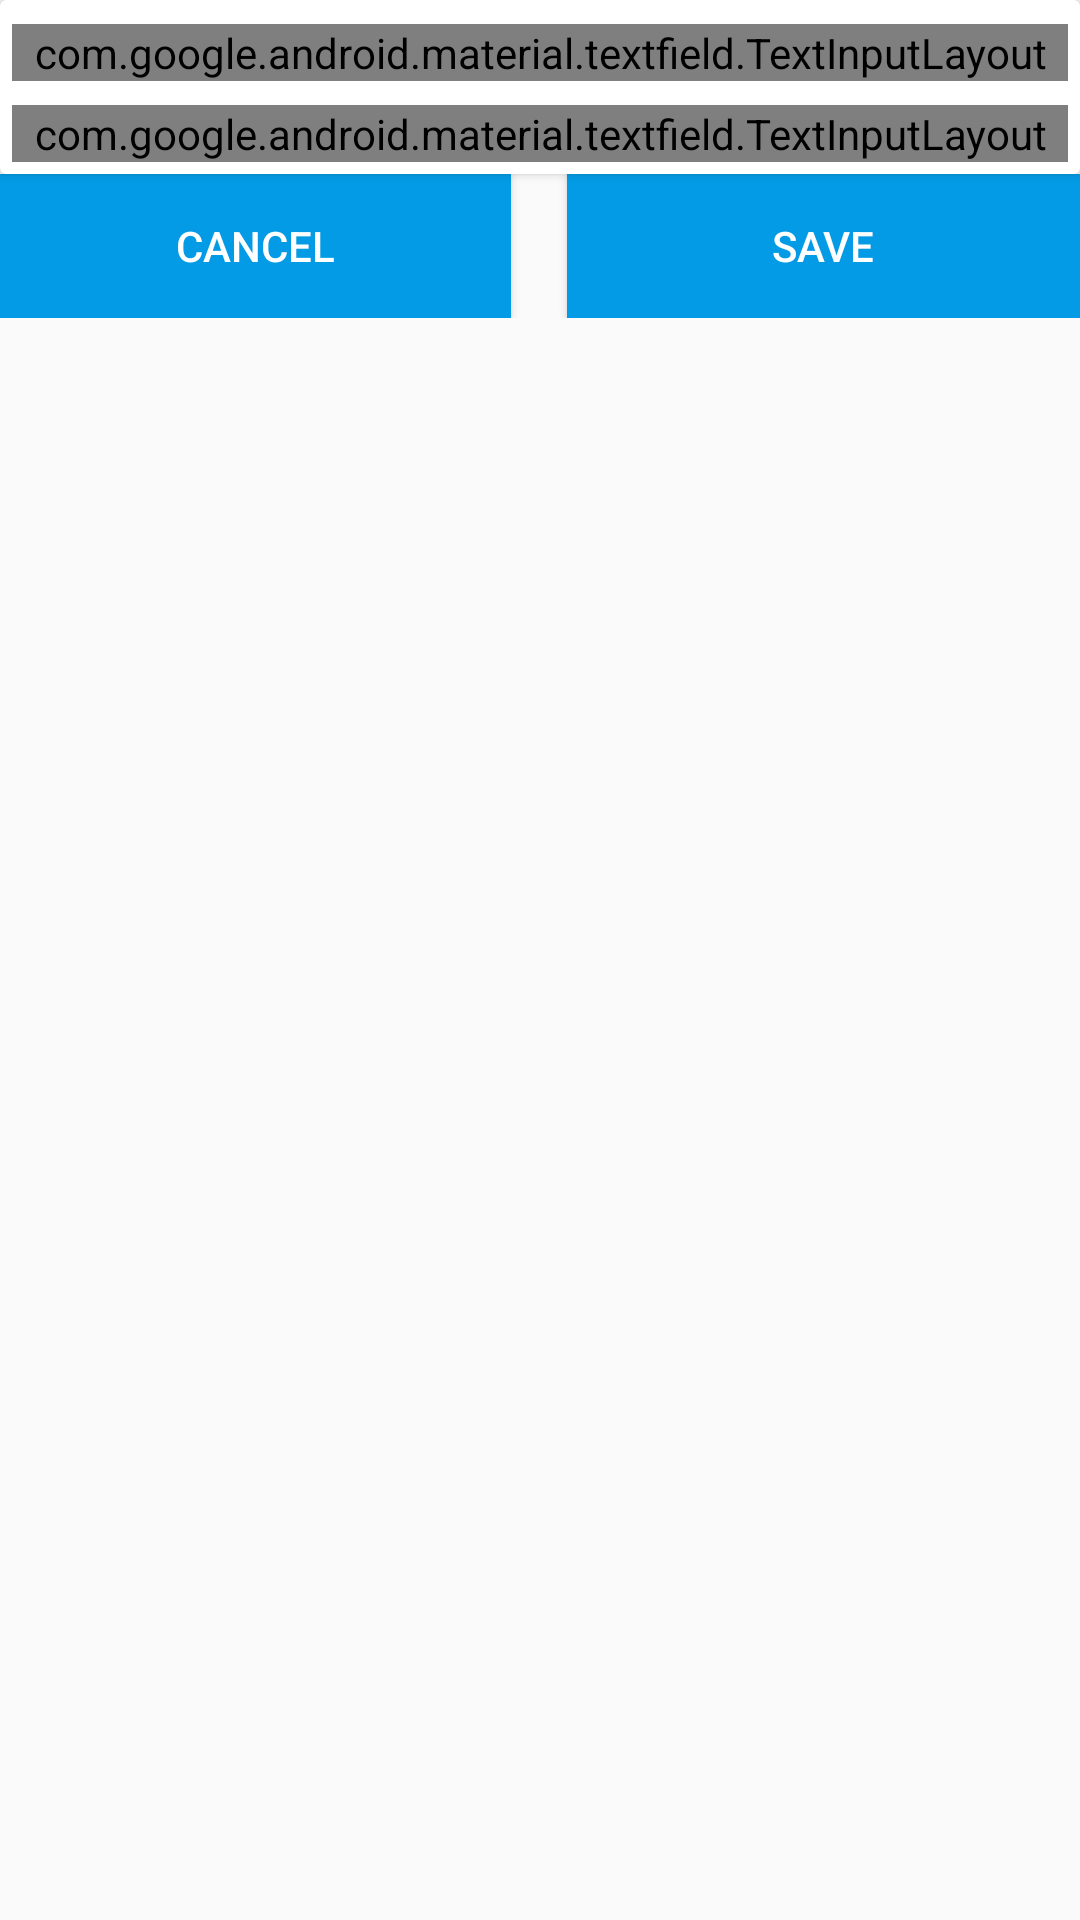

Here is an Android app screen rendered from its layout file. Give the layout XML and the strings, colors and styles it references.
<!-- AndroidManifest.xml: application theme AppTheme -->
<!-- res/layout/dialog_edit.xml -->
<?xml version="1.0" encoding="utf-8"?>
<androidx.coordinatorlayout.widget.CoordinatorLayout xmlns:android="http://schemas.android.com/apk/res/android"
    xmlns:app="http://schemas.android.com/apk/res-auto"
    xmlns:tools="http://schemas.android.com/tools"
    android:layout_gravity="center"
    android:layout_width="match_parent"
    android:layout_height="match_parent">


    <androidx.core.widget.NestedScrollView
        android:layout_width="match_parent"
        android:layout_height="match_parent"
        app:layout_behavior="@string/appbar_scrolling_view_behavior">

        <LinearLayout
            android:layout_width="match_parent"
            android:layout_height="match_parent"
            android:orientation="vertical">

            <androidx.cardview.widget.CardView
                android:layout_width="match_parent"
                android:layout_height="match_parent">

                <LinearLayout
                    android:layout_width="match_parent"
                    android:layout_height="match_parent"
                    android:orientation="vertical">


                    <com.google.android.material.textfield.TextInputLayout
                        style="@style/Widget.MaterialComponents.TextInputLayout.OutlinedBox"
                        android:layout_width="match_parent"
                        android:layout_height="wrap_content"
                        android:layout_marginStart="4dp"
                        android:layout_marginLeft="4dp"
                        android:layout_marginTop="8dp"
                        android:layout_marginEnd="4dp"
                        android:layout_marginRight="4dp">

                        <EditText
                            android:id="@+id/termTxt"
                            android:layout_width="match_parent"
                            android:layout_height="wrap_content"
                            android:hint="Enter Term"
                            android:padding="@dimen/text_padding"
                            android:text="" />
                    </com.google.android.material.textfield.TextInputLayout>

                    <com.google.android.material.textfield.TextInputLayout
                        style="@style/Widget.MaterialComponents.TextInputLayout.OutlinedBox"
                        android:layout_width="match_parent"
                        android:layout_height="wrap_content"
                        android:layout_marginStart="4dp"
                        android:layout_marginLeft="4dp"
                        android:layout_marginTop="8dp"
                        android:layout_marginEnd="4dp"
                        android:layout_marginBottom="4dp"
                        android:layout_marginRight="4dp">

                        <EditText
                            android:id="@+id/meaningTxt"
                            android:layout_width="match_parent"
                            android:layout_height="wrap_content"
                            android:hint="Enter Meaning"
                            android:minLines="3"
                            android:padding="@dimen/text_padding"
                            android:text="" />
                    </com.google.android.material.textfield.TextInputLayout>

                </LinearLayout>

            </androidx.cardview.widget.CardView>

            <LinearLayout
                android:orientation="horizontal"
                android:layout_width="match_parent"
                android:layout_height="wrap_content">
                <Button
                    android:id="@+id/cancelBtn"
                    android:text="Cancel"
                    android:textColor="@color/white"
                    android:background="@color/colorPrimary"
                    android:layout_width="0dp"
                    android:layout_weight="0.45"
                    android:layout_height="wrap_content"/>
                <View
                    android:layout_width="0dp"
                    android:layout_weight="0.05"
                    android:layout_height="match_parent"/>
                <Button
                    android:id="@+id/saveBtn"
                    android:text="Save"
                    android:layout_width="0dp"
                    android:layout_weight="0.45"
                    android:textColor="@color/white"
                    android:background="@color/colorPrimary"
                    android:layout_height="wrap_content"/>
            </LinearLayout>

        </LinearLayout>
    </androidx.core.widget.NestedScrollView>

</androidx.coordinatorlayout.widget.CoordinatorLayout>
<!-- resources referenced by this layout -->
<resources>
  <color name="colorPrimary">@color/color_8</color>
  <color name="white">#fff</color>
  <dimen name="text_padding">4dp</dimen>
  <style name="AppTheme" parent="Theme.AppCompat.Light.DarkActionBar">
          <item name="colorPrimary">@color/colorPrimary</item>
          <item name="colorPrimaryDark">@color/colorPrimaryDark</item>
          <item name="colorAccent">@color/colorAccent</item>
          <item name="android:windowAnimationStyle">@style/MyActivityAnimations</item>
      </style>
  <color name="color_8">#039BE5</color>
  <color name="colorPrimaryDark">@color/color_8</color>
  <color name="colorAccent">@color/color_4</color>
  <style name="MyActivityAnimations" parent="@android:style/Animation.Activity">
          <item name="android:activityOpenEnterAnimation">@anim/slide_in_right</item>
          <item name="android:activityOpenExitAnimation">@anim/slide_out_left</item>
          <item name="android:activityCloseEnterAnimation">@anim/slide_in_left</item>
          <item name="android:activityCloseExitAnimation">@anim/slide_out_right</item>
      </style>
  <color name="color_4">#EF6C00</color>
</resources>
